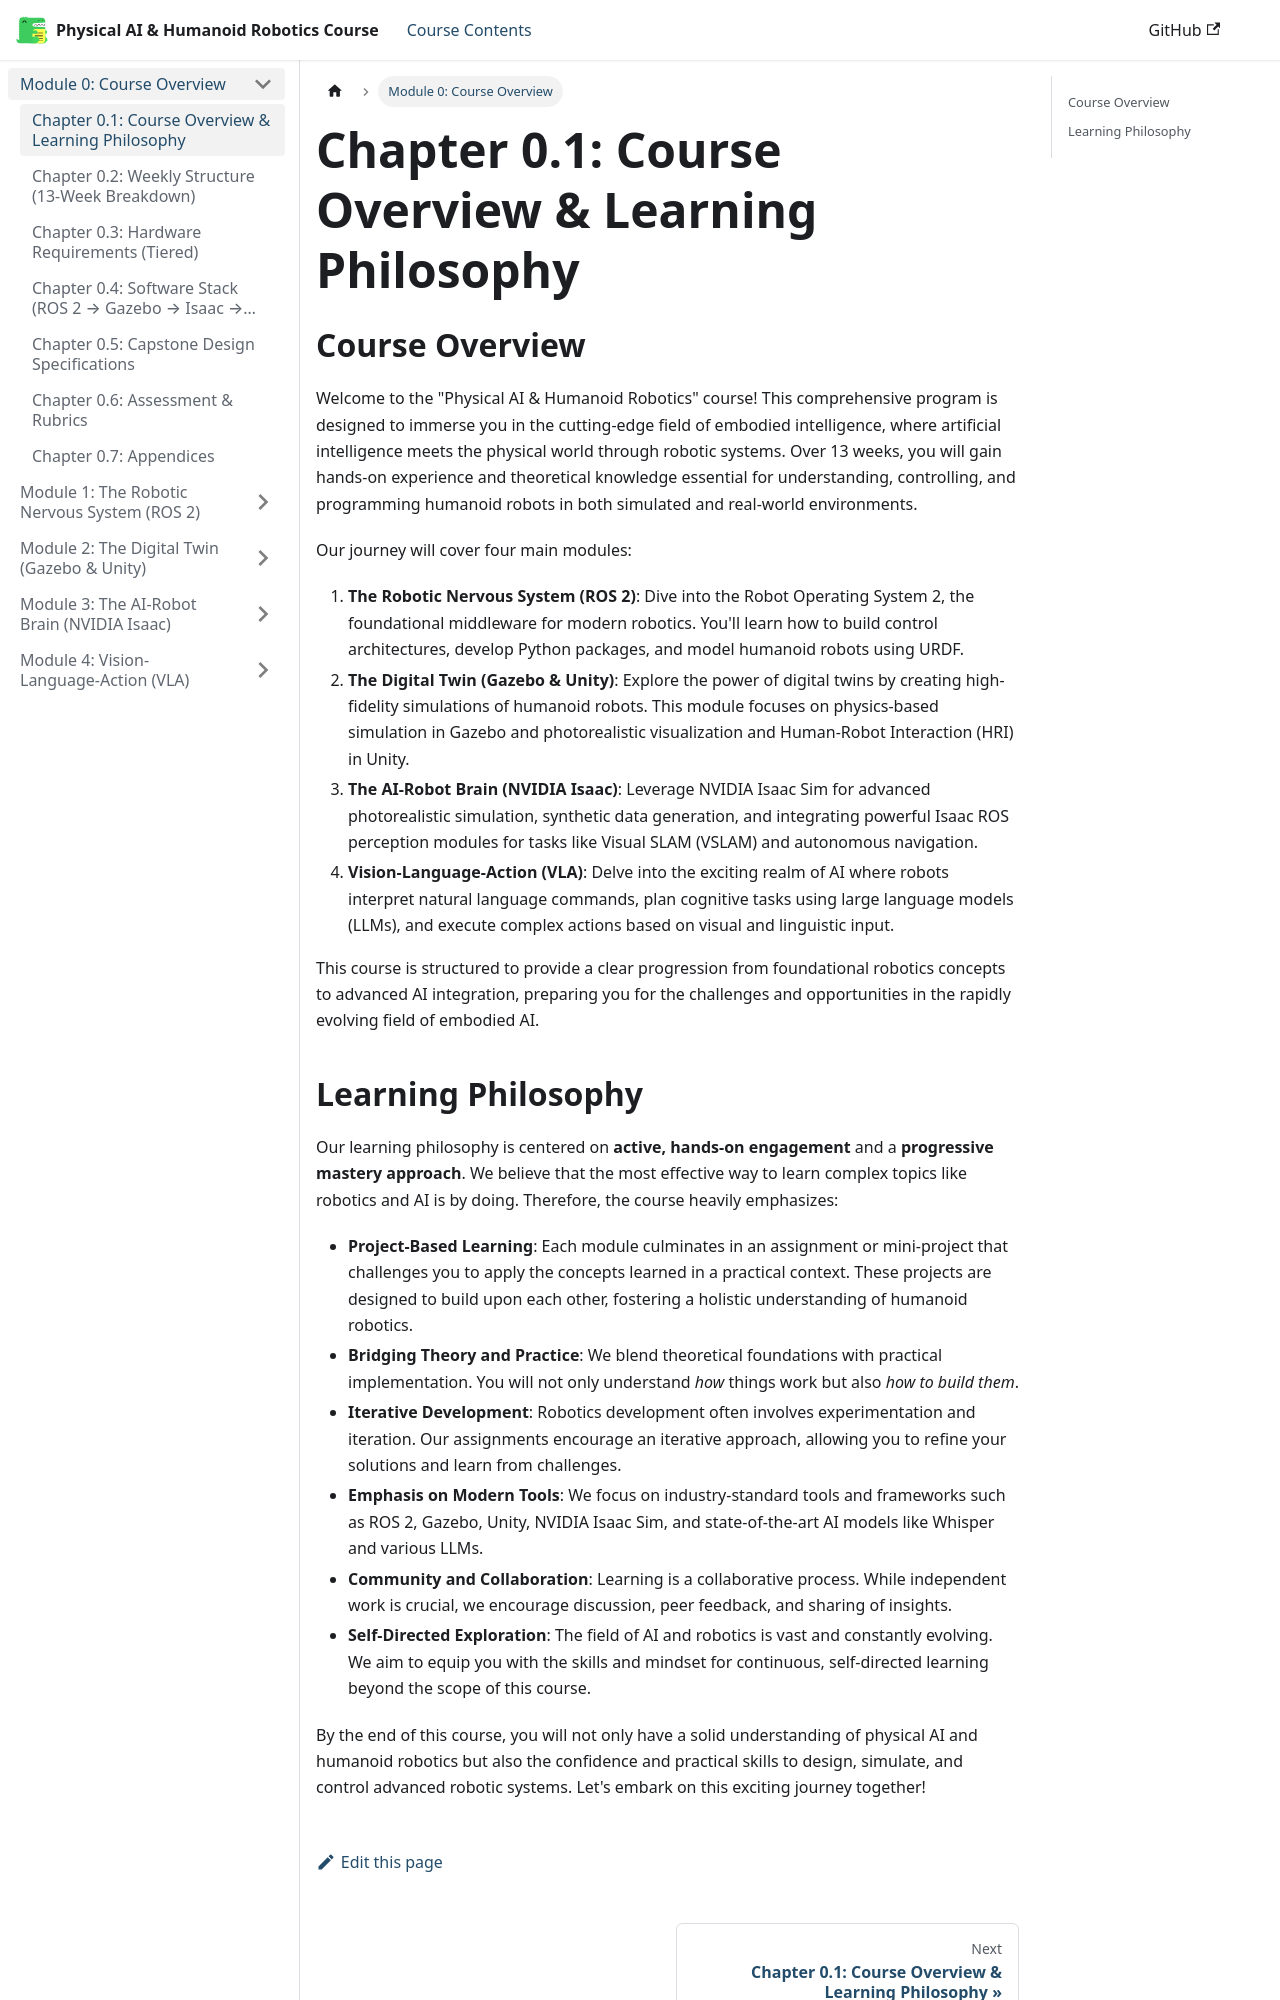

repository: huzaifaqazi/Hackathon_Book_Generated · page: module-0-overview/chapter-0.1-overview/index.html · generator: docusaurus

# Chapter 0.1: Course Overview & Learning Philosophy

## Course Overview

Welcome to the "Physical AI & Humanoid Robotics" course! This comprehensive program is designed to immerse you in the cutting-edge field of embodied intelligence, where artificial intelligence meets the physical world through robotic systems. Over 13 weeks, you will gain hands-on experience and theoretical knowledge essential for understanding, controlling, and programming humanoid robots in both simulated and real-world environments.

Our journey will cover four main modules:

1.  **The Robotic Nervous System (ROS 2)**: Dive into the Robot Operating System 2, the foundational middleware for modern robotics. You'll learn how to build control architectures, develop Python packages, and model humanoid robots using URDF.
2.  **The Digital Twin (Gazebo & Unity)**: Explore the power of digital twins by creating high-fidelity simulations of humanoid robots. This module focuses on physics-based simulation in Gazebo and photorealistic visualization and Human-Robot Interaction (HRI) in Unity.
3.  **The AI-Robot Brain (NVIDIA Isaac)**: Leverage NVIDIA Isaac Sim for advanced photorealistic simulation, synthetic data generation, and integrating powerful Isaac ROS perception modules for tasks like Visual SLAM (VSLAM) and autonomous navigation.
4.  **Vision-Language-Action (VLA)**: Delve into the exciting realm of AI where robots interpret natural language commands, plan cognitive tasks using large language models (LLMs), and execute complex actions based on visual and linguistic input.

This course is structured to provide a clear progression from foundational robotics concepts to advanced AI integration, preparing you for the challenges and opportunities in the rapidly evolving field of embodied AI.
